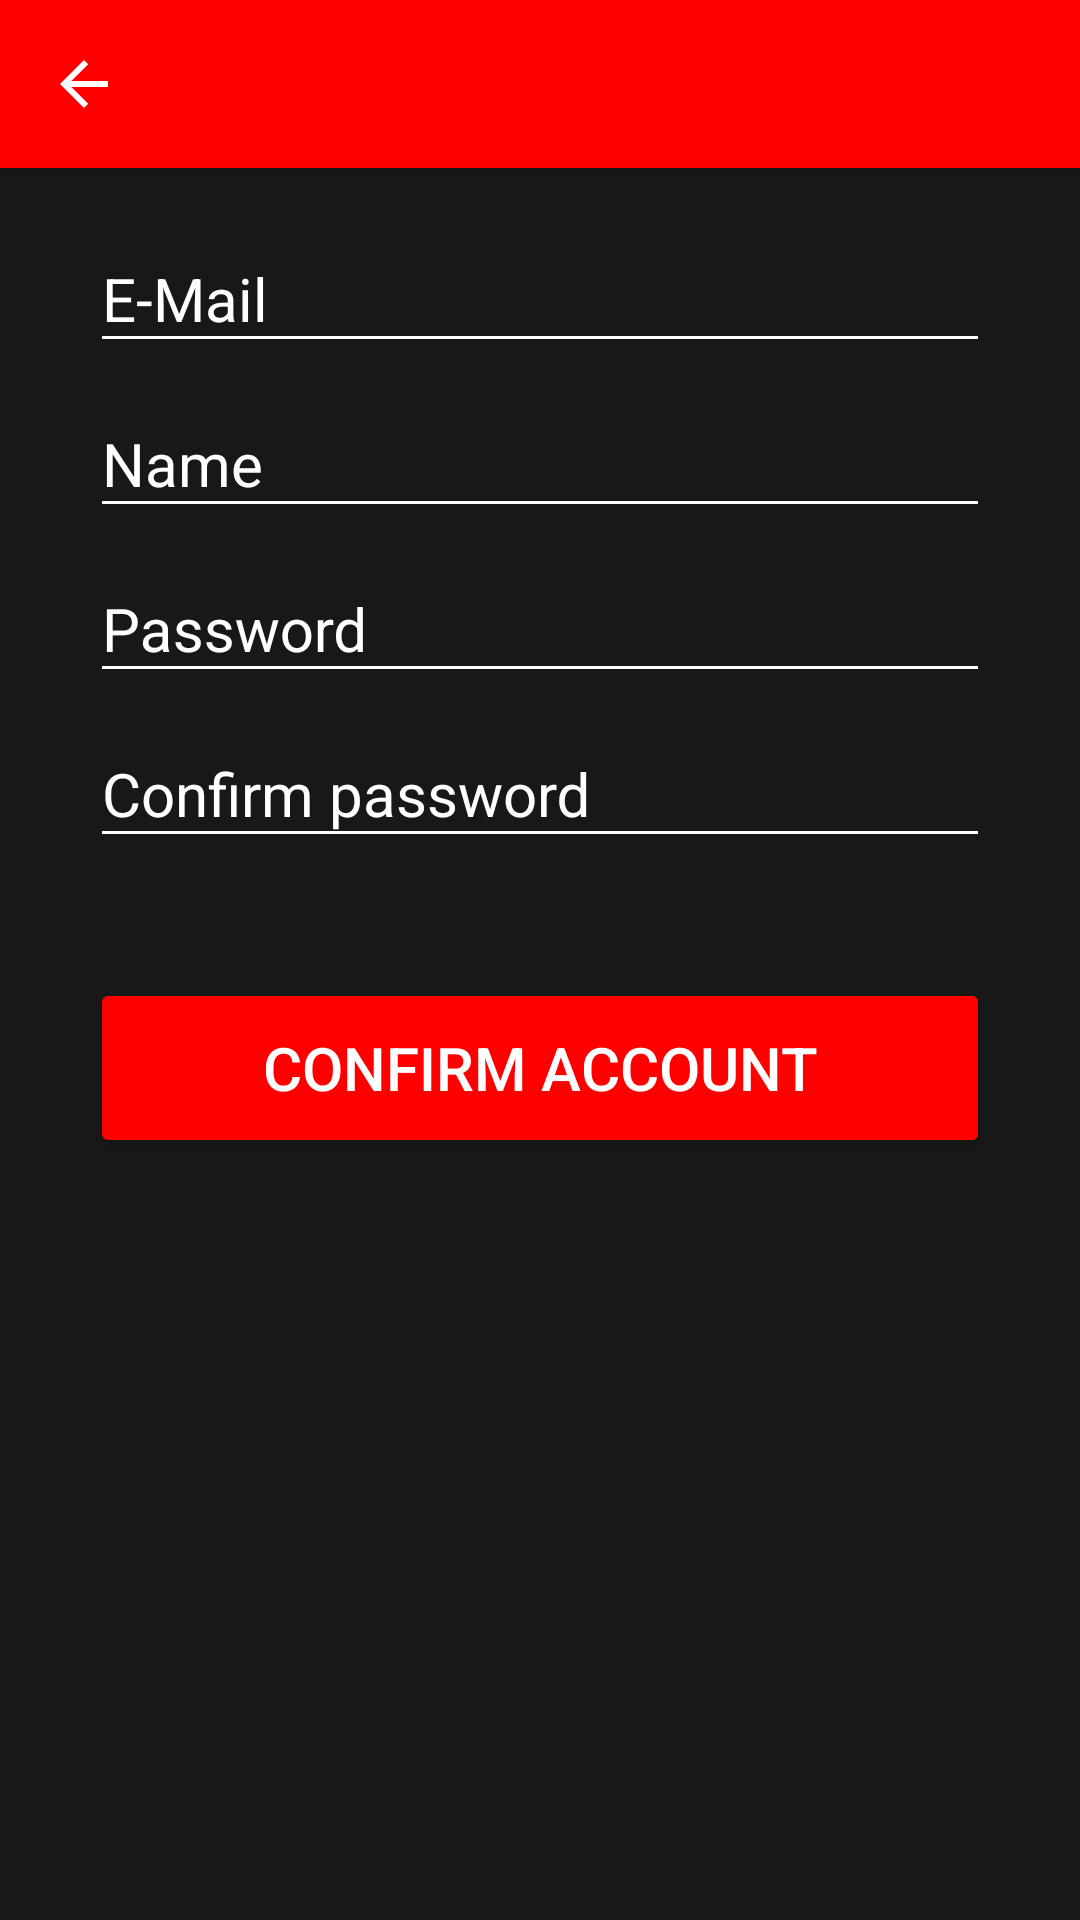

Produce the Android XML layout that renders to this screen, including the resource entries it uses.
<!-- AndroidManifest.xml: application theme AppTheme -->
<!-- res/layout/activity_create_account.xml -->
<?xml version="1.0" encoding="utf-8"?>
<androidx.coordinatorlayout.widget.CoordinatorLayout
    xmlns:android="http://schemas.android.com/apk/res/android"
    xmlns:app="http://schemas.android.com/apk/res-auto"
    xmlns:tools="http://schemas.android.com/tools"
    android:layout_width="match_parent"
    android:layout_height="match_parent"
    tools:context=".view.CreateAccountActivity"
    android:background="@color/colorFondo">

    <include
        layout="@layout/actionbar_toolbar">
    </include>

    <ScrollView
        android:id="@+id/scrollView2"
        android:layout_width="match_parent"
        android:fillViewport="true"
        android:layout_height="match_parent"
        app:layout_behavior="com.google.android.material.appbar.AppBarLayout$ScrollingViewBehavior">

        <LinearLayout
            android:layout_width="match_parent"
            android:layout_height="wrap_content"
            android:orientation="vertical"
            android:paddingLeft="30dp"
            android:paddingRight="30dp"
            android:paddingBottom="30dp"
            android:paddingTop="10dp">

            <com.google.android.material.textfield.TextInputLayout
                android:layout_width="match_parent"
                android:layout_height="wrap_content"
                android:textColorHint="@color/colorTextWhite">

                <com.google.android.material.textfield.TextInputEditText
                    android:id="@+id/textInputCorreo"
                    android:layout_width="match_parent"
                    android:layout_height="wrap_content"
                    android:textColor="@color/colorTextWhite"
                    android:hint="@string/app_logup_correo"
                    android:imeOptions="actionNext"
                    android:singleLine="true"
                    android:textSize="@dimen/textInputLogin" />

            </com.google.android.material.textfield.TextInputLayout>

            <com.google.android.material.textfield.TextInputLayout
                android:layout_width="match_parent"
                android:layout_height="wrap_content"
                android:textColorHint="@color/colorTextWhite">

                <com.google.android.material.textfield.TextInputEditText
                    android:id="@+id/textInputNombre"
                    android:layout_width="match_parent"
                    android:layout_height="wrap_content"
                    android:textColor="@color/colorTextWhite"
                    android:hint="@string/app_logup_nombre"
                    android:imeOptions="actionNext"
                    android:singleLine="true"
                    android:textSize="@dimen/textInputLogin" />

            </com.google.android.material.textfield.TextInputLayout>

            <com.google.android.material.textfield.TextInputLayout
                android:layout_width="match_parent"
                android:layout_height="wrap_content"
                android:textColorHint="@color/colorTextWhite">

                <com.google.android.material.textfield.TextInputEditText
                    android:id="@+id/textInputContraseniaNueva"
                    android:layout_width="match_parent"
                    android:layout_height="wrap_content"
                    android:textColor="@color/colorTextWhite"
                    android:hint="@string/app_pass"
                    android:imeOptions="actionNext"
                    android:inputType="textPassword"
                    android:singleLine="true"
                    android:textSize="@dimen/textInputLogin" />

            </com.google.android.material.textfield.TextInputLayout>

            <com.google.android.material.textfield.TextInputLayout
                android:layout_width="match_parent"
                android:layout_height="wrap_content"
                android:textColorHint="@color/colorTextWhite">

                <com.google.android.material.textfield.TextInputEditText
                    android:id="@+id/textInputcontraseniaConfirmacion"
                    android:layout_width="match_parent"
                    android:layout_height="wrap_content"
                    android:textColor="@color/colorTextWhite"
                    android:hint="@string/app_logup_confirmarcontrasenia"
                    android:imeOptions="actionDone"
                    android:inputType="textPassword"
                    android:singleLine="true"
                    android:textSize="@dimen/textInputLogin" />

            </com.google.android.material.textfield.TextInputLayout>


            <Button
                android:id="@+id/crearCuenta"
                android:layout_width="match_parent"
                android:layout_height="wrap_content"
                android:layout_marginTop="40dp"
                android:layout_marginBottom="20dp"
                android:height="60dp"
                android:textSize="@dimen/TextButtonLogin"
                android:text="@string/app_logup_crearcuenta"
                android:textColor="@color/colorTextWhite"/>

        </LinearLayout>



    </ScrollView>

</androidx.coordinatorlayout.widget.CoordinatorLayout>
<!-- res/layout/actionbar_toolbar.xml (included above) -->
<?xml version="1.0" encoding="utf-8"?>
<com.google.android.material.appbar.AppBarLayout
    xmlns:android="http://schemas.android.com/apk/res/android"
    xmlns:app="http://schemas.android.com/apk/res-auto"
    android:orientation="vertical"
    android:layout_width="match_parent"
    android:layout_height="wrap_content"
    android:theme="@style/AppTheme.AppBarOverlay">

    <androidx.appcompat.widget.Toolbar
        android:id="@+id/toolbar"
        android:layout_width="wrap_content"
        android:layout_height="?attr/actionBarSize"
        app:titleTextColor="@color/colorTextWhite"
        app:navigationIcon="?attr/homeAsUpIndicator"
        app:popupTheme="@style/AppTheme.PopupOverlay">

    </androidx.appcompat.widget.Toolbar>

</com.google.android.material.appbar.AppBarLayout>
<!-- resources referenced by this layout -->
<resources>
  <color name="colorFondo">#181818</color>
  <color name="colorTextWhite">#FFFFFF</color>
  <dimen name="TextButtonLogin">20sp</dimen>
  <dimen name="textInputLogin">20sp</dimen>
  <string name="app_logup_confirmarcontrasenia">Confirm password</string>
  <string name="app_logup_correo">E-Mail</string>
  <string name="app_logup_crearcuenta">Confirm account</string>
  <string name="app_logup_nombre">Name</string>
  <string name="app_pass">Password</string>
  <style name="AppTheme.AppBarOverlay" parent="ThemeOverlay.AppCompat.Dark.ActionBar" />
  <style name="AppTheme.PopupOverlay" parent="ThemeOverlay.AppCompat.Light" />
  <style name="AppTheme" parent="Theme.AppCompat.Light.NoActionBar">
          
          <item name="colorPrimary">@color/colorPrimary</item>
          <item name="colorPrimaryDark">@color/colorPrimaryDark</item>
          <item name="colorAccent">@color/colorAccent</item>
  
          <item name="colorControlNormal">@color/colorTextWhite</item>
          <item name="colorControlActivated">@color/colorTextWhite</item>
  
          <item name="colorButtonNormal">@color/colorBotonRojo</item>
          <item name="colorControlHighlight">@color/colorPrimary</item>
          <item name="android:textColor">@color/colorTextWhite</item>
      </style>
  <color name="colorPrimary">#FF0000</color>
  <color name="colorPrimaryDark">#D10000</color>
  <color name="colorAccent">#03a9f4</color>
  <color name="colorBotonRojo">#FF0000</color>
</resources>
